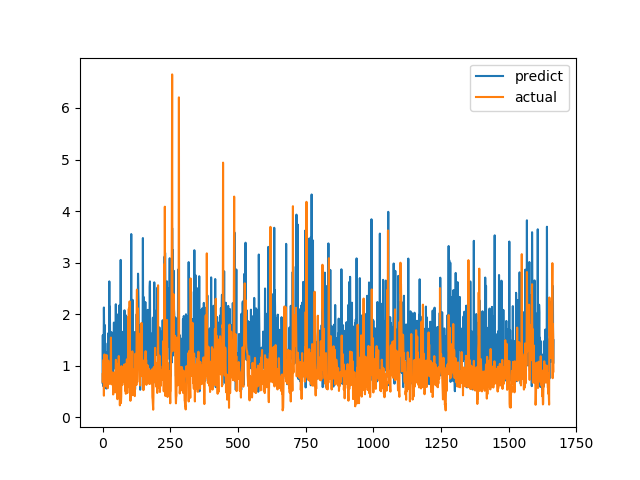

Source data for this figure (header and first rows):
predict, actual
0.6701, 0.6915
1.592, 0.8558
0.6047, 0.7094
0.6624, 1.015
1.331, 1.116
2.129, 0.4183
1.579, 1.002
1.225, 1.219
1.79, 1.143
1.095, 0.6528
0.5998, 0.6747
1.267, 0.601
1.046, 0.6695
0.626, 0.6538
0.5568, 0.7814
0.7105, 1.206
1.253, 0.8469
1.017, 0.8286
1.268, 0.6482
1.437, 0.5624
1.083, 0.7183
1.251, 1.1
1.635, 0.9542
1.3, 0.729
1.255, 0.6694
2.636, 0.8631
1.091, 0.6465
2.146, 0.8223
1.6, 0.9236
0.908, 0.8301
1.114, 1.067
0.7338, 1.546
1.006, 0.6827
1.651, 0.6386
1.362, 0.6464
0.9394, 0.6881
0.787, 0.7274
0.6778, 0.65
1.215, 0.8694
0.8295, 0.4409
1.609, 0.4519
1.429, 0.7575
1.837, 0.4952
1.207, 0.6851
0.9478, 0.7244
0.9958, 0.8654
0.9557, 0.74
1.676, 0.8071
1.104, 0.8204
2.192, 1.114
1.141, 1.109
1.46, 0.4751
0.8111, 1.039
1.326, 0.9458
0.8757, 0.7878
1.511, 0.3505
0.8638, 0.9368
1.996, 0.9868
0.983, 0.647
1.144, 1.03
... 1,606 more rows
